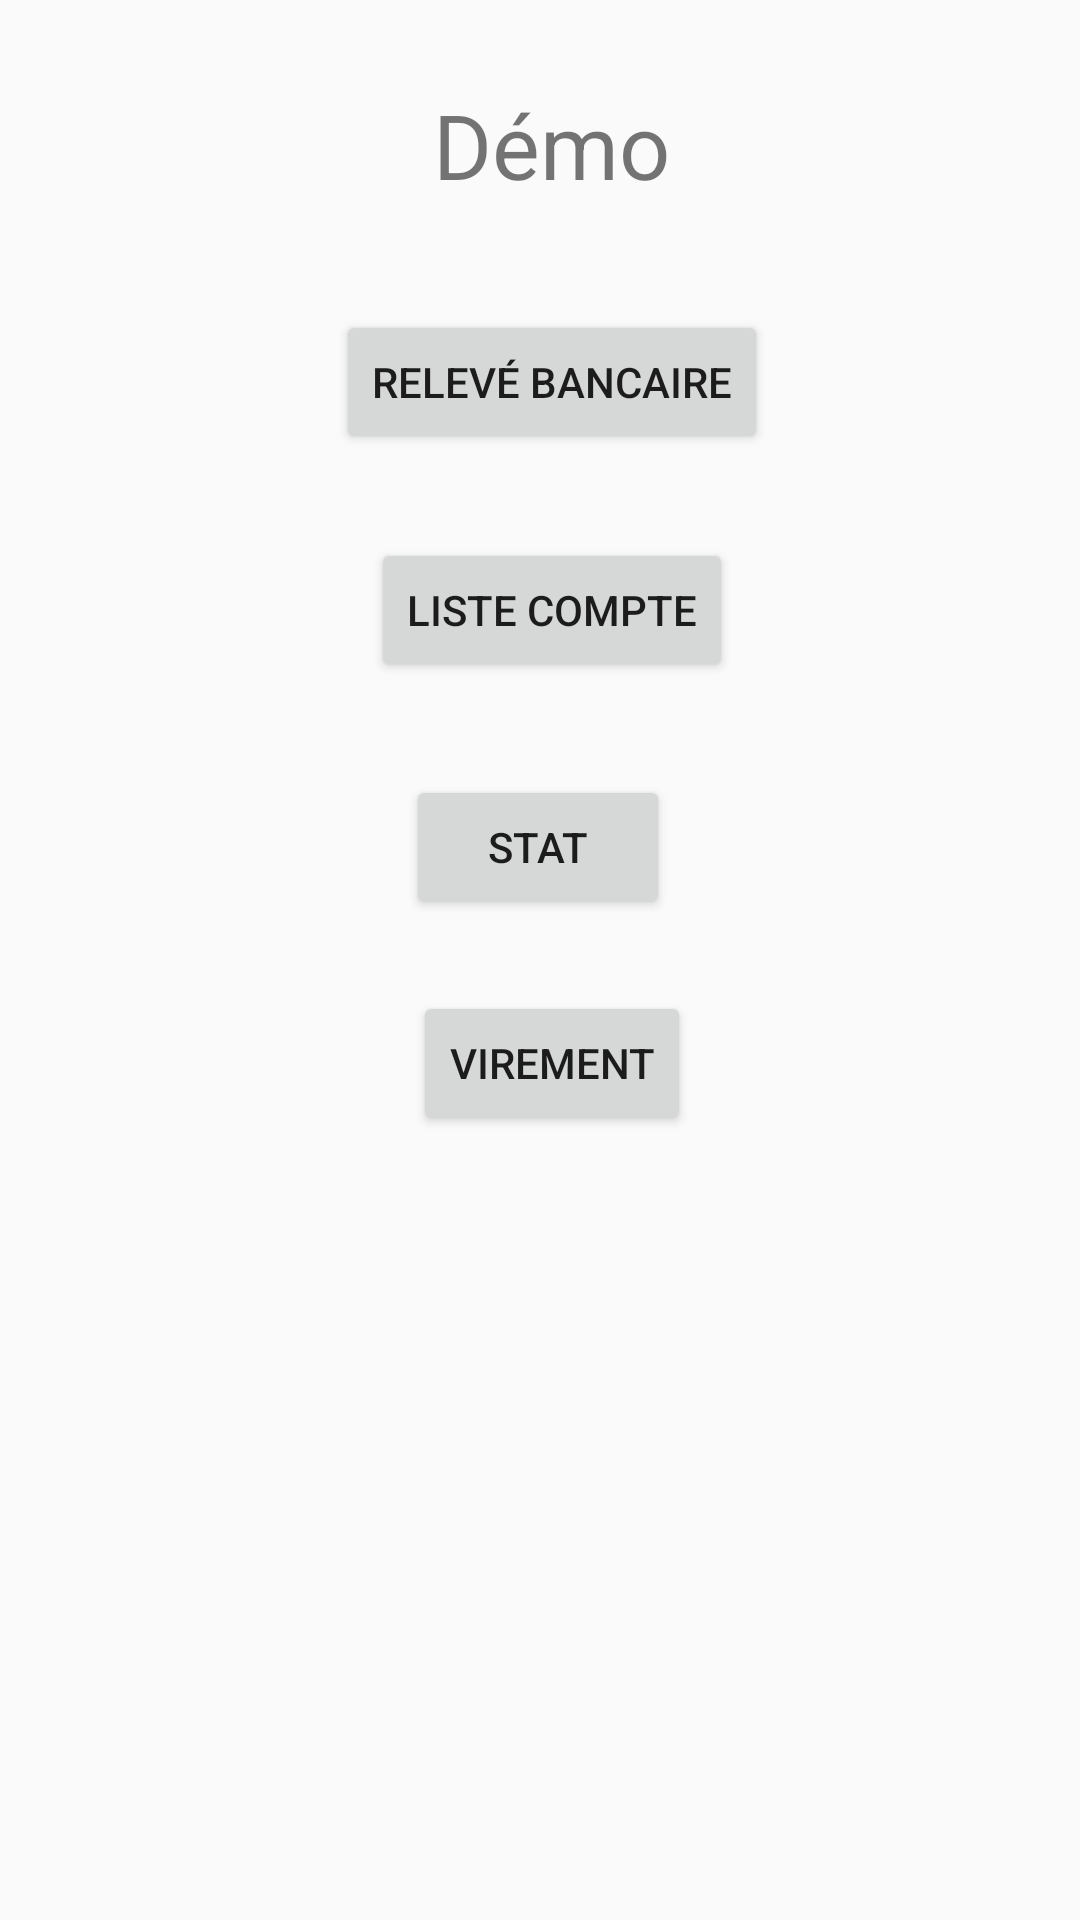

Produce the Android XML layout that renders to this screen, including the resource entries it uses.
<!-- AndroidManifest.xml: application theme AppTheme -->
<!-- res/layout/activity_accueil.xml -->
<?xml version="1.0" encoding="utf-8"?>
<android.support.constraint.ConstraintLayout xmlns:android="http://schemas.android.com/apk/res/android"
    xmlns:app="http://schemas.android.com/apk/res-auto"
    xmlns:tools="http://schemas.android.com/tools"
    android:layout_width="match_parent" android:layout_height="match_parent">

    <RelativeLayout
        android:layout_width="368dp"
        android:layout_height="495dp"
        tools:layout_editor_absoluteX="8dp"
        tools:layout_editor_absoluteY="8dp">

        <TextView
            android:id="@+id/textView"
            android:layout_width="wrap_content"
            android:layout_height="wrap_content"
            android:text="Démo"
            android:textSize="30sp"
            tools:layout_editor_absoluteX="153dp"
            tools:layout_editor_absoluteY="16dp"
            android:layout_marginTop="28dp"
            android:layout_alignParentTop="true"
            android:layout_centerHorizontal="true" />

        <Button
            android:id="@+id/id_btn_releve_bancaire"
            android:layout_width="wrap_content"
            android:layout_height="wrap_content"
            android:text="Relevé Bancaire"
            tools:layout_editor_absoluteX="120dp"
            tools:layout_editor_absoluteY="100dp"
            android:layout_below="@+id/textView"
            android:layout_centerHorizontal="true"
            android:layout_marginTop="35dp" />

        <Button
            android:id="@+id/id_btn_liste_compte"
            android:layout_width="wrap_content"
            android:layout_height="wrap_content"
            android:layout_below="@+id/id_btn_releve_bancaire"
            android:layout_centerHorizontal="true"
            android:layout_marginTop="28dp"
            android:text="Liste Compte"
            tools:layout_editor_absoluteX="120dp"
            tools:layout_editor_absoluteY="100dp" />

        <Button
            android:id="@+id/id_btn_virement"
            android:layout_width="wrap_content"
            android:layout_height="wrap_content"
            android:layout_below="@+id/id_btn_stat"
            android:layout_centerHorizontal="true"
            android:layout_marginTop="24dp"
            android:text="Virement" />

        <Button
            android:id="@+id/id_btn_stat"
            android:layout_width="wrap_content"
            android:layout_height="wrap_content"
            android:layout_alignEnd="@+id/textView"
            android:layout_below="@+id/id_btn_liste_compte"
            android:layout_marginTop="31dp"
            android:text="Stat" />
    </RelativeLayout>

</android.support.constraint.ConstraintLayout>
<!-- resources referenced by this layout -->
<resources>
  <style name="AppTheme" parent="Theme.AppCompat.Light.DarkActionBar">
          
          
          <item name="colorPrimary">@color/colorPrimaryCustom</item>
          <item name="colorPrimaryDark">@color/colorPrimaryDarkCustom</item>
          <item name="colorAccent">@color/colorAccentCustom</item>
      </style>
  <color name="colorPrimaryCustom">#0174DF</color>
  <color name="colorPrimaryDarkCustom">#0B243B</color>
  <color name="colorAccentCustom">#A9D0F5</color>
</resources>
